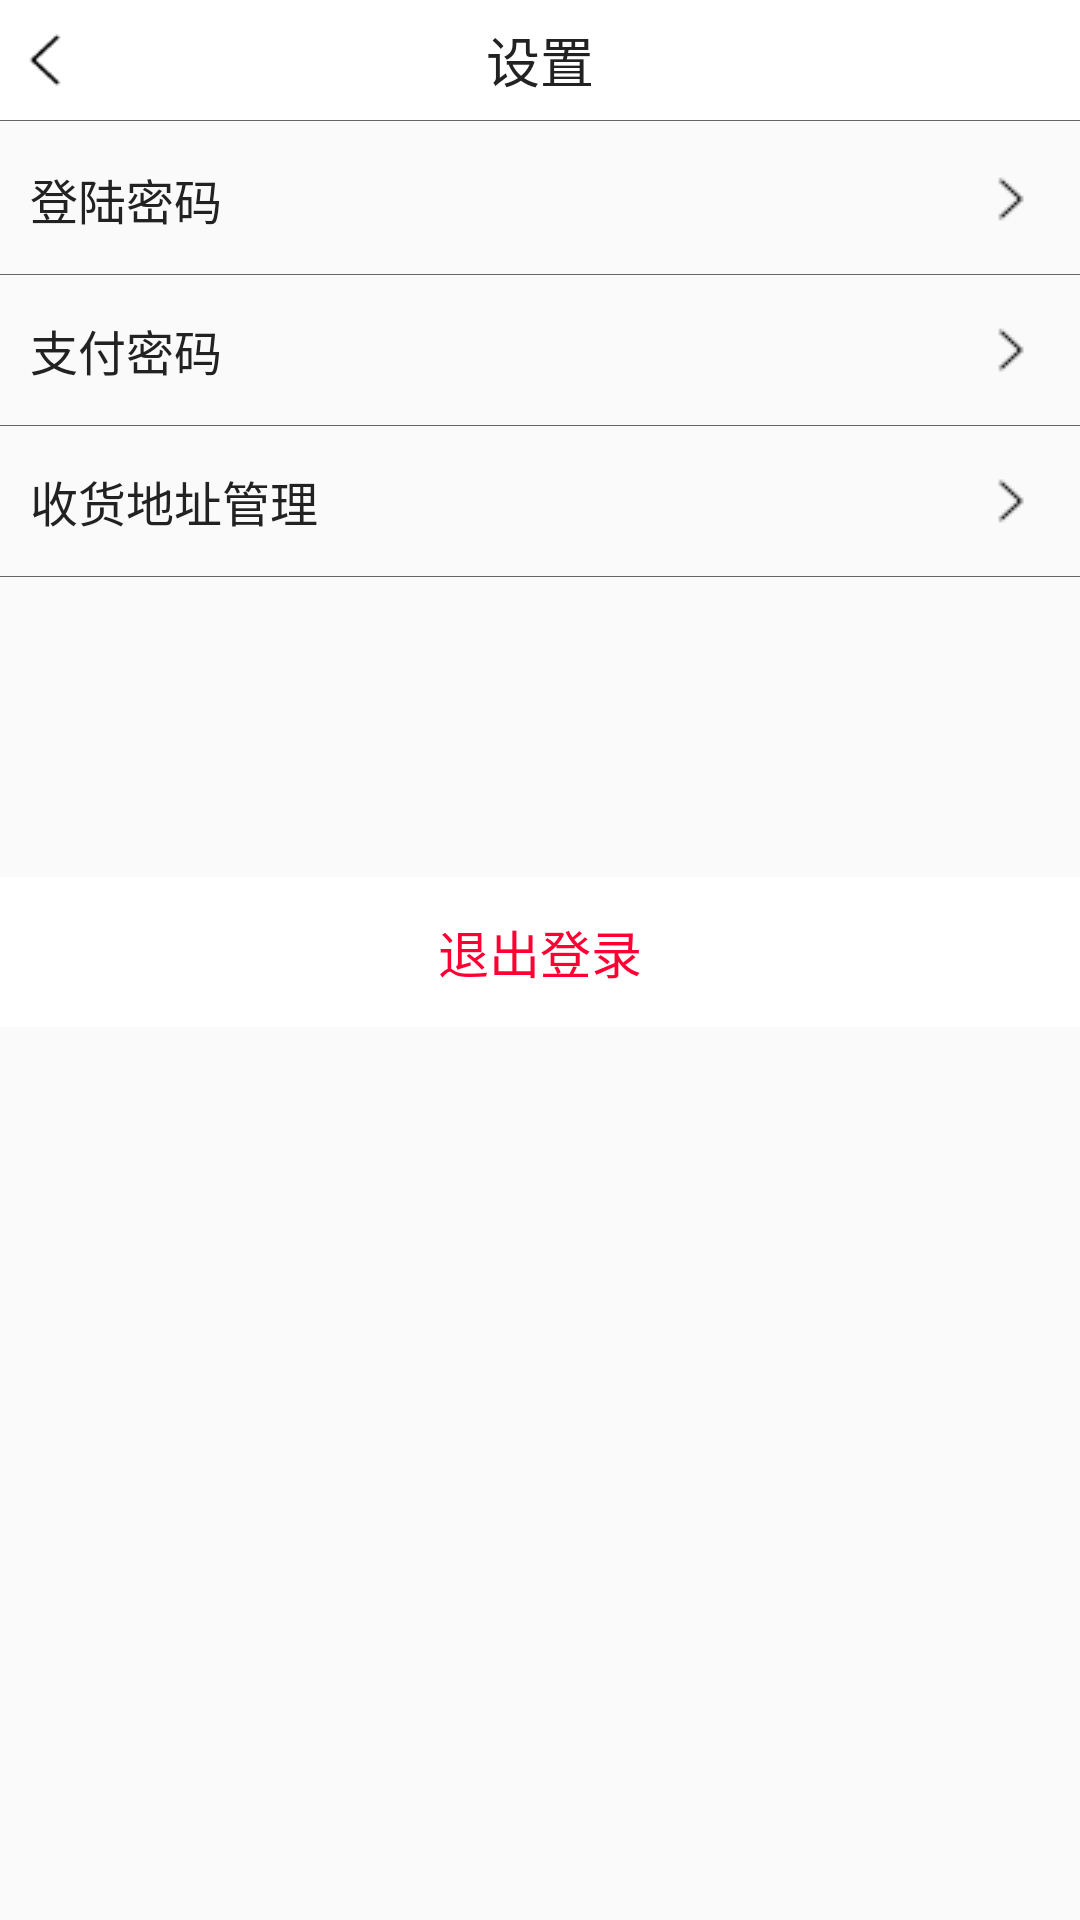

This screen was rendered from an Android layout file. Write that file and the resources it references.
<!-- AndroidManifest.xml: application theme AppTheme -->
<!-- res/layout/activity_mine_setting_layout.xml -->
<?xml version="1.0" encoding="utf-8"?>
<LinearLayout
    xmlns:android="http://schemas.android.com/apk/res/android"
    android:orientation="vertical"
    android:divider="@drawable/shape_divider_layout"
    android:showDividers="middle"
    android:layout_width="match_parent"
    android:layout_height="match_parent">
    <FrameLayout
        android:background="@color/colorWhite"
        android:layout_width="match_parent"
        android:layout_height="40dp">
        <ImageView
            android:id="@+id/tv_mine_setting_back"
            android:src="@drawable/icon_to_left"
            android:scaleType="fitXY"
            android:layout_marginTop="10dp"
            android:layout_marginLeft="5dp"
            android:layout_width="20dp"
            android:layout_height="20dp"/>
        <TextView
            android:text="设置"
            style="@style/HeaderTitleStyle"/>
    </FrameLayout>

    <TextView
        android:id="@+id/tv_setting_login_pwd"
        style="@style/MinePagerTextListStyle"
        android:layout_marginTop="1dp"
        android:text="登陆密码"/>

    <TextView
        android:id="@+id/tv_setting_pay_pwd"
        style="@style/MinePagerTextListStyle"
        android:text="支付密码"/>

    <TextView
        android:id="@+id/tv_setting_manger_address"
        style="@style/MinePagerTextListStyle"
        android:text="收货地址管理"/>

    <TextView
        android:layout_marginTop="100dp"
        android:id="@+id/btn_setting_exit_login"
        android:text="退出登录"
        android:textSize="17sp"
        android:background="@color/colorWhite"
        android:textColor="@color/colorExitLogin"
        android:gravity="center"
        android:layout_width="match_parent"
        android:layout_height="50dp" />
</LinearLayout>
<!-- resources referenced by this layout -->
<resources>
  <color name="colorExitLogin">#FF0033</color>
  <color name="colorWhite">#FFFFFF</color>
  <!-- drawable icon_to_left: png bitmap (drawable, 320 bytes) -->
  <!-- drawable shape_divider_layout (drawable) -->
  <?xml version="1.0" encoding="utf-8"?>
  <shape xmlns:android="http://schemas.android.com/apk/res/android">
      <solid android:color="@color/colorDivider"/>
      <size android:height="0.2dp"/>
  </shape>
  <style name="HeaderTitleStyle">
          <item name="android:layout_width">match_parent</item>
          <item name="android:layout_height">match_parent</item>
          <item name="android:textSize">18sp</item>
          <item name="android:textColor">@color/splash_main_title_color</item>
          <item name="android:gravity">center</item>
      </style>
  <style name="MinePagerTextListStyle">
          <item name="android:layout_width">match_parent</item>
          <item name="android:layout_height">50dp</item>
          
          <item name="android:background">@drawable/selector_text_view_pressed</item>
          <item name="android:clickable">true</item>
          <item name="android:textSize">16sp</item>
          <item name="android:textColor">@color/splash_main_title_color</item>
          <item name="android:paddingRight">15dp</item>
          <item name="android:paddingLeft">10dp</item>
          <item name="android:gravity">center_vertical</item>
          <item name="android:drawableRight">@drawable/icon_mine_pager_header_toright</item>
      </style>
  <style name="AppTheme" parent="Theme.AppCompat.Light.NoActionBar">
          
          <item name="colorPrimary">@color/colorPrimary</item>
          <item name="colorPrimaryDark">@color/colorPrimaryDark</item>
          <item name="colorAccent">@color/colorAccent</item>
          
          
          <item name="android:statusBarColor">@color/colorStatue</item>
      </style>
  
      //解决冷启动方案
  <color name="colorDivider">#666666</color>
  <color name="splash_main_title_color">#222222</color>
  <!-- drawable icon_mine_pager_header_toright: png bitmap (drawable, 540 bytes) -->
  <color name="colorPrimary">#3F51B5</color>
  <color name="colorPrimaryDark">#303F9F</color>
  <color name="colorAccent">#FECD15</color>
  <color name="colorStatue">#fff</color>
</resources>
